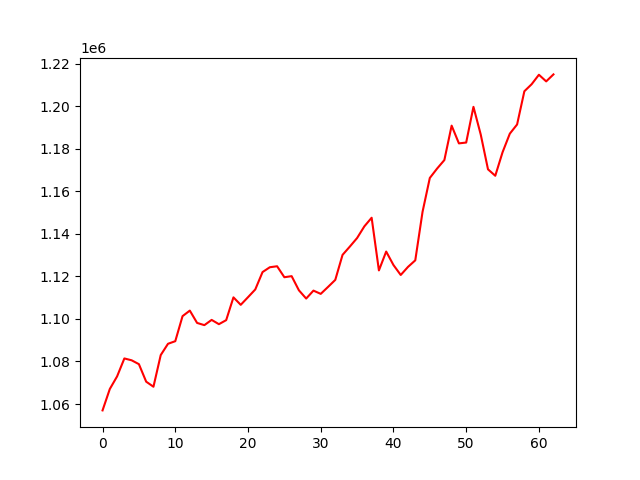

The file beside this chart, header and first rows:
account_value, date, daily_return
1056993, 2021-10-04, 
1067064, 2021-10-05, 0.009528
1072987, 2021-10-06, 0.00555
1081427, 2021-10-07, 0.007867
1080557, 2021-10-08, -0.0008052
1078735, 2021-10-11, -0.001685
1070502, 2021-10-12, -0.007633
1068124, 2021-10-13, -0.002221
1083013, 2021-10-14, 0.01394
1088322, 2021-10-15, 0.004902
1089544, 2021-10-18, 0.001123
1101324, 2021-10-19, 0.01081
1103928, 2021-10-20, 0.002364
1098133, 2021-10-21, -0.005249
1097092, 2021-10-22, -0.0009485
1099557, 2021-10-25, 0.002247
1097544, 2021-10-26, -0.001831
1099437, 2021-10-27, 0.001725
1110158, 2021-10-28, 0.009752
1106644, 2021-10-29, -0.003166
1110229, 2021-11-01, 0.003239
1113875, 2021-11-02, 0.003284
1122048, 2021-11-03, 0.007338
1124319, 2021-11-04, 0.002024
1124787, 2021-11-05, 0.0004159
1119624, 2021-11-08, -0.00459
1120131, 2021-11-09, 0.0004527
1113473, 2021-11-10, -0.005944
1109597, 2021-11-11, -0.003481
1113332, 2021-11-12, 0.003366
1111793, 2021-11-15, -0.001382
1115048, 2021-11-16, 0.002927
1118372, 2021-11-17, 0.002981
1130135, 2021-11-18, 0.01052
1134026, 2021-11-19, 0.003443
1138056, 2021-11-22, 0.003553
1143550, 2021-11-23, 0.004828
1147606, 2021-11-24, 0.003547
1122828, 2021-11-26, -0.02159
1131699, 2021-11-29, 0.007901
1125367, 2021-11-30, -0.005595
1120680, 2021-12-01, -0.004165
1124484, 2021-12-02, 0.003395
1127568, 2021-12-03, 0.002743
1150381, 2021-12-06, 0.02023
1166312, 2021-12-07, 0.01385
1170722, 2021-12-08, 0.003781
1174727, 2021-12-09, 0.003421
1190916, 2021-12-10, 0.01378
1182571, 2021-12-13, -0.007007
1182965, 2021-12-14, 0.0003335
1199755, 2021-12-15, 0.01419
1186747, 2021-12-16, -0.01084
1170372, 2021-12-17, -0.0138
1167342, 2021-12-20, -0.002589
1178388, 2021-12-21, 0.009462
1187143, 2021-12-22, 0.00743
1191464, 2021-12-23, 0.003639
1207087, 2021-12-27, 0.01311
1210394, 2021-12-28, 0.002739
... 3 more rows
